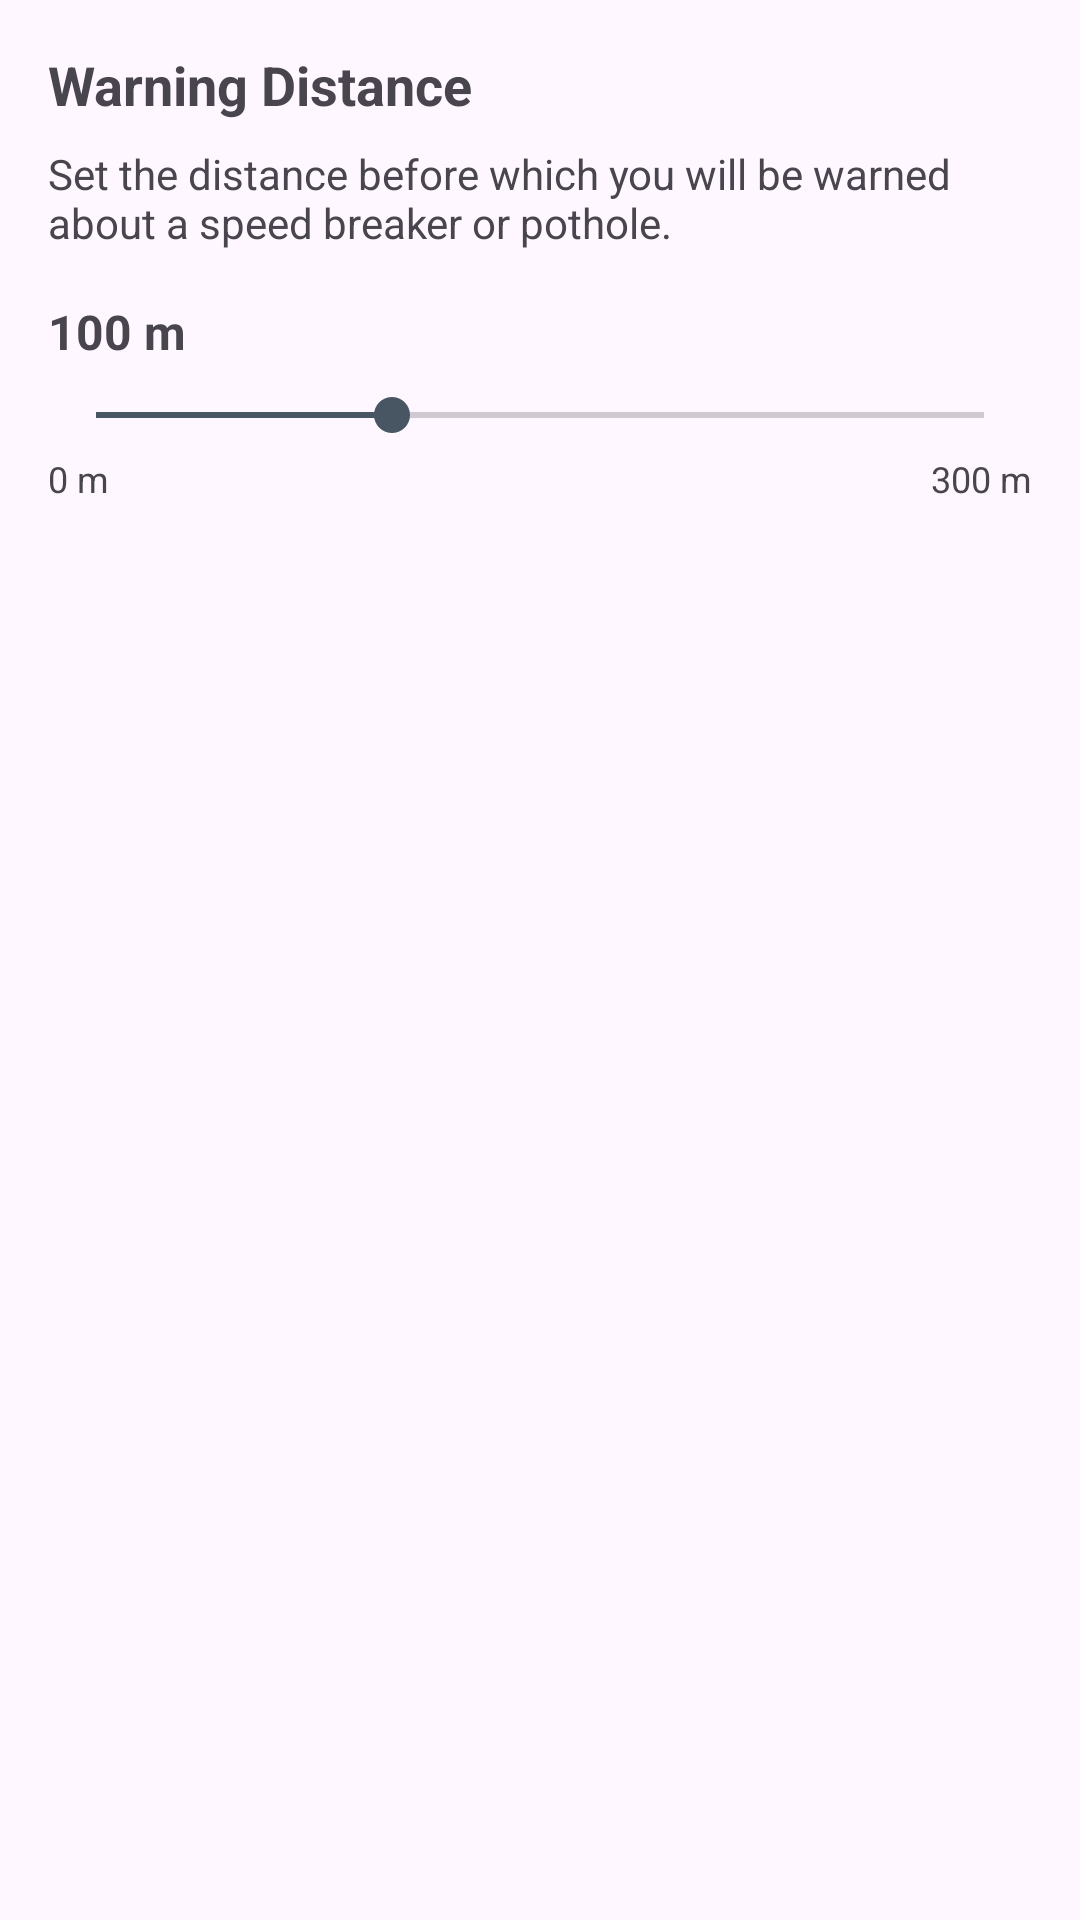

Layout XML and referenced resources for this Android screen:
<!-- AndroidManifest.xml: application theme Theme.SpeedBreakerDetector -->
<!-- res/layout/bottom_sheet_warning.xml -->
<?xml version="1.0" encoding="utf-8"?>

<LinearLayout xmlns:android="http://schemas.android.com/apk/res/android"
    android:id="@+id/warningBottomSheetRoot"
    android:layout_width="match_parent"
    android:layout_height="wrap_content"
    android:orientation="vertical"
    android:padding="16dp">

    
    <TextView
        android:id="@+id/warningTitle"
        android:layout_width="wrap_content"
        android:layout_height="wrap_content"
        android:text="Warning Distance"
        android:textSize="18sp"
        android:textStyle="bold"
        android:layout_marginBottom="8dp" />

    
    <TextView
        android:id="@+id/warningDescription"
        android:layout_width="match_parent"
        android:layout_height="wrap_content"
        android:text="Set the distance before which you will be warned about a speed breaker or pothole."
        android:textSize="14sp"
        android:layout_marginBottom="16dp" />

    
    <TextView
        android:id="@+id/alertDistanceValue"
        android:layout_width="wrap_content"
        android:layout_height="wrap_content"
        android:text="100 m"
        android:textSize="16sp"
        android:textStyle="bold"
        android:layout_marginBottom="8dp" />

    
    <SeekBar
        android:id="@+id/alertDistanceSeekBar"
        android:layout_width="match_parent"
        android:layout_height="wrap_content"
        android:max="300"
        android:progress="100" />

    
    <LinearLayout
        android:layout_width="match_parent"
        android:layout_height="wrap_content"
        android:orientation="horizontal"
        android:layout_marginTop="4dp">

        <TextView
            android:layout_width="wrap_content"
            android:layout_height="wrap_content"
            android:text="0 m"
            android:textSize="12sp" />

        <View
            android:layout_width="0dp"
            android:layout_height="0dp"
            android:layout_weight="1" />

        <TextView
            android:layout_width="wrap_content"
            android:layout_height="wrap_content"
            android:text="300 m"
            android:textSize="12sp" />
    </LinearLayout>

</LinearLayout>
<!-- resources referenced by this layout -->
<resources>
  <style name="Theme.SpeedBreakerDetector" parent="Theme.Material3.DayNight.NoActionBar">
          <item name="colorPrimary">@color/my_primary</item>
          <item name="colorOnPrimary">@color/white</item>
          <item name="colorSecondary">@color/my_secondary</item>
          <item name="colorOnSecondary">@color/black</item>
  
          
          <item name="colorPrimaryContainer">@color/my_primary</item>
          <item name="colorSecondaryContainer">@color/my_secondary</item>
          <item name="android:statusBarColor">@color/my_primary</item>
          <item name="android:navigationBarColor">@color/my_primary</item>
      </style>
  <color name="my_primary">#232526</color>
  <color name="white">#FFFFFFFF</color>
  <color name="my_secondary">#485563</color>
  <color name="black">#FF000000</color>
</resources>
